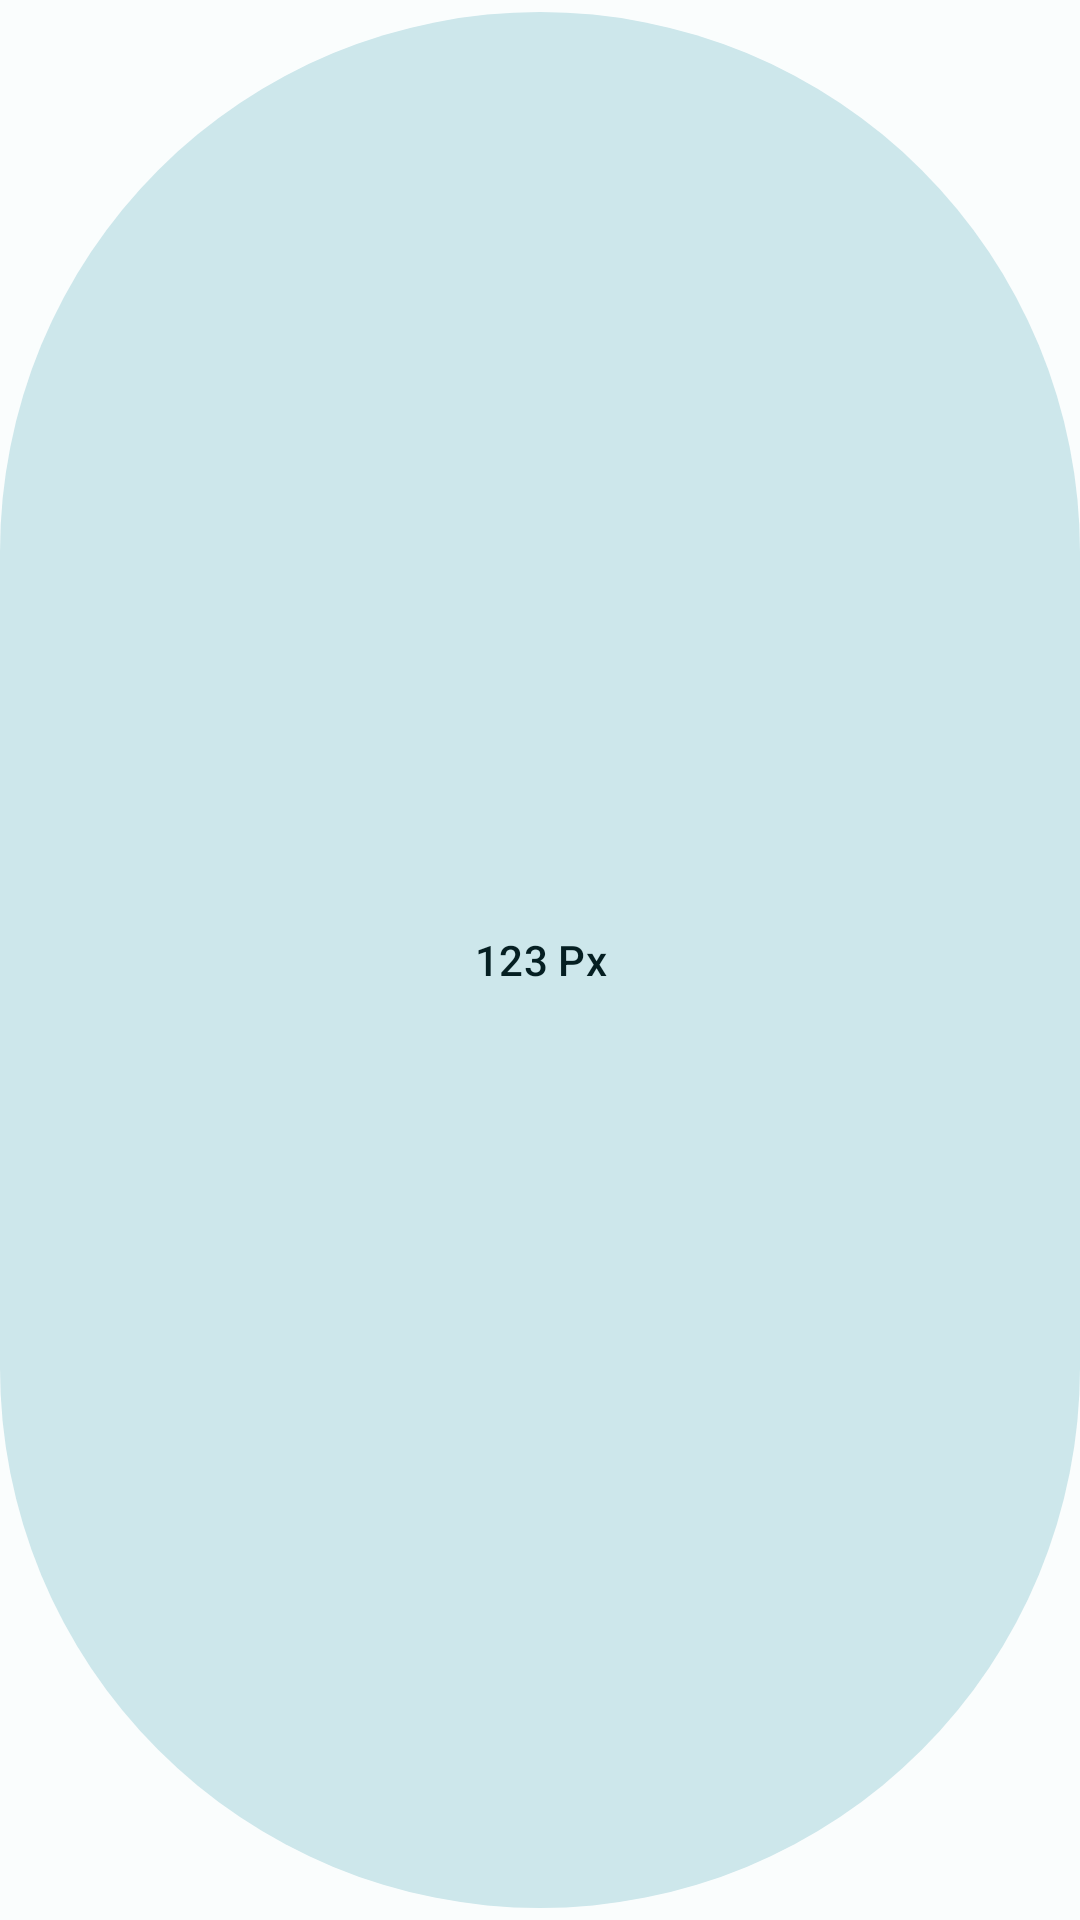

Reconstruct the res/layout file that produces this screen, plus the resources it refers to.
<!-- AndroidManifest.xml: application theme Theme.Clipperboard -->
<!-- res/layout/fixed_height_item.xml -->
<?xml version="1.0" encoding="utf-8"?>
<com.google.android.material.button.MaterialButton xmlns:android="http://schemas.android.com/apk/res/android"
    xmlns:tools="http://schemas.android.com/tools"
    android:id="@+id/change_height"
    style="@style/Widget.Material3.Button.TonalButton"
    android:layout_width="wrap_content"
    android:layout_height="match_parent"
    android:layout_marginStart="8dp"
    android:layout_marginEnd="8dp"
    android:gravity="center"
    android:text="123 Px"
    tools:layout_height="48dp" />
<!-- resources referenced by this layout -->
<resources>
  <style name="Theme.Clipperboard" parent="Base.Theme.Clipperboard">
          <item name="android:navigationBarColor">
              @android:color/transparent
          </item>
          
          <item name="android:statusBarColor">
              @android:color/transparent
          </item>
  
      </style>
  <color name="md_theme_light_primary">#006973</color>
  <color name="md_theme_light_onPrimary">#FFFFFF</color>
  <color name="md_theme_light_primaryContainer">#90F1FF</color>
  <color name="md_theme_light_onPrimaryContainer">#001F23</color>
  <color name="md_theme_light_secondary">#4A6366</color>
  <color name="md_theme_light_onSecondary">#FFFFFF</color>
  <color name="md_theme_light_secondaryContainer">#CDE7EB</color>
  <color name="md_theme_light_onSecondaryContainer">#051F22</color>
  <color name="md_theme_light_tertiary">#515E7D</color>
  <color name="md_theme_light_onTertiary">#FFFFFF</color>
  <color name="md_theme_light_tertiaryContainer">#D9E2FF</color>
  <color name="md_theme_light_onTertiaryContainer">#0D1B36</color>
  <color name="md_theme_light_error">#BA1A1A</color>
  <color name="md_theme_light_errorContainer">#FFDAD6</color>
  <color name="md_theme_light_onError">#FFFFFF</color>
  <color name="md_theme_light_onErrorContainer">#410002</color>
  <color name="md_theme_light_background">#FAFDFD</color>
  <color name="md_theme_light_onBackground">#191C1D</color>
  <color name="md_theme_light_surface">#FAFDFD</color>
  <color name="md_theme_light_onSurface">#191C1D</color>
  <color name="md_theme_light_surfaceVariant">#DBE4E6</color>
  <color name="md_theme_light_onSurfaceVariant">#3F484A</color>
  <color name="md_theme_light_outline">#6F797A</color>
  <color name="md_theme_light_inverseOnSurface">#EFF1F1</color>
  <color name="md_theme_light_inverseSurface">#2D3131</color>
  <color name="md_theme_light_inversePrimary">#4ED8E9</color>
</resources>
